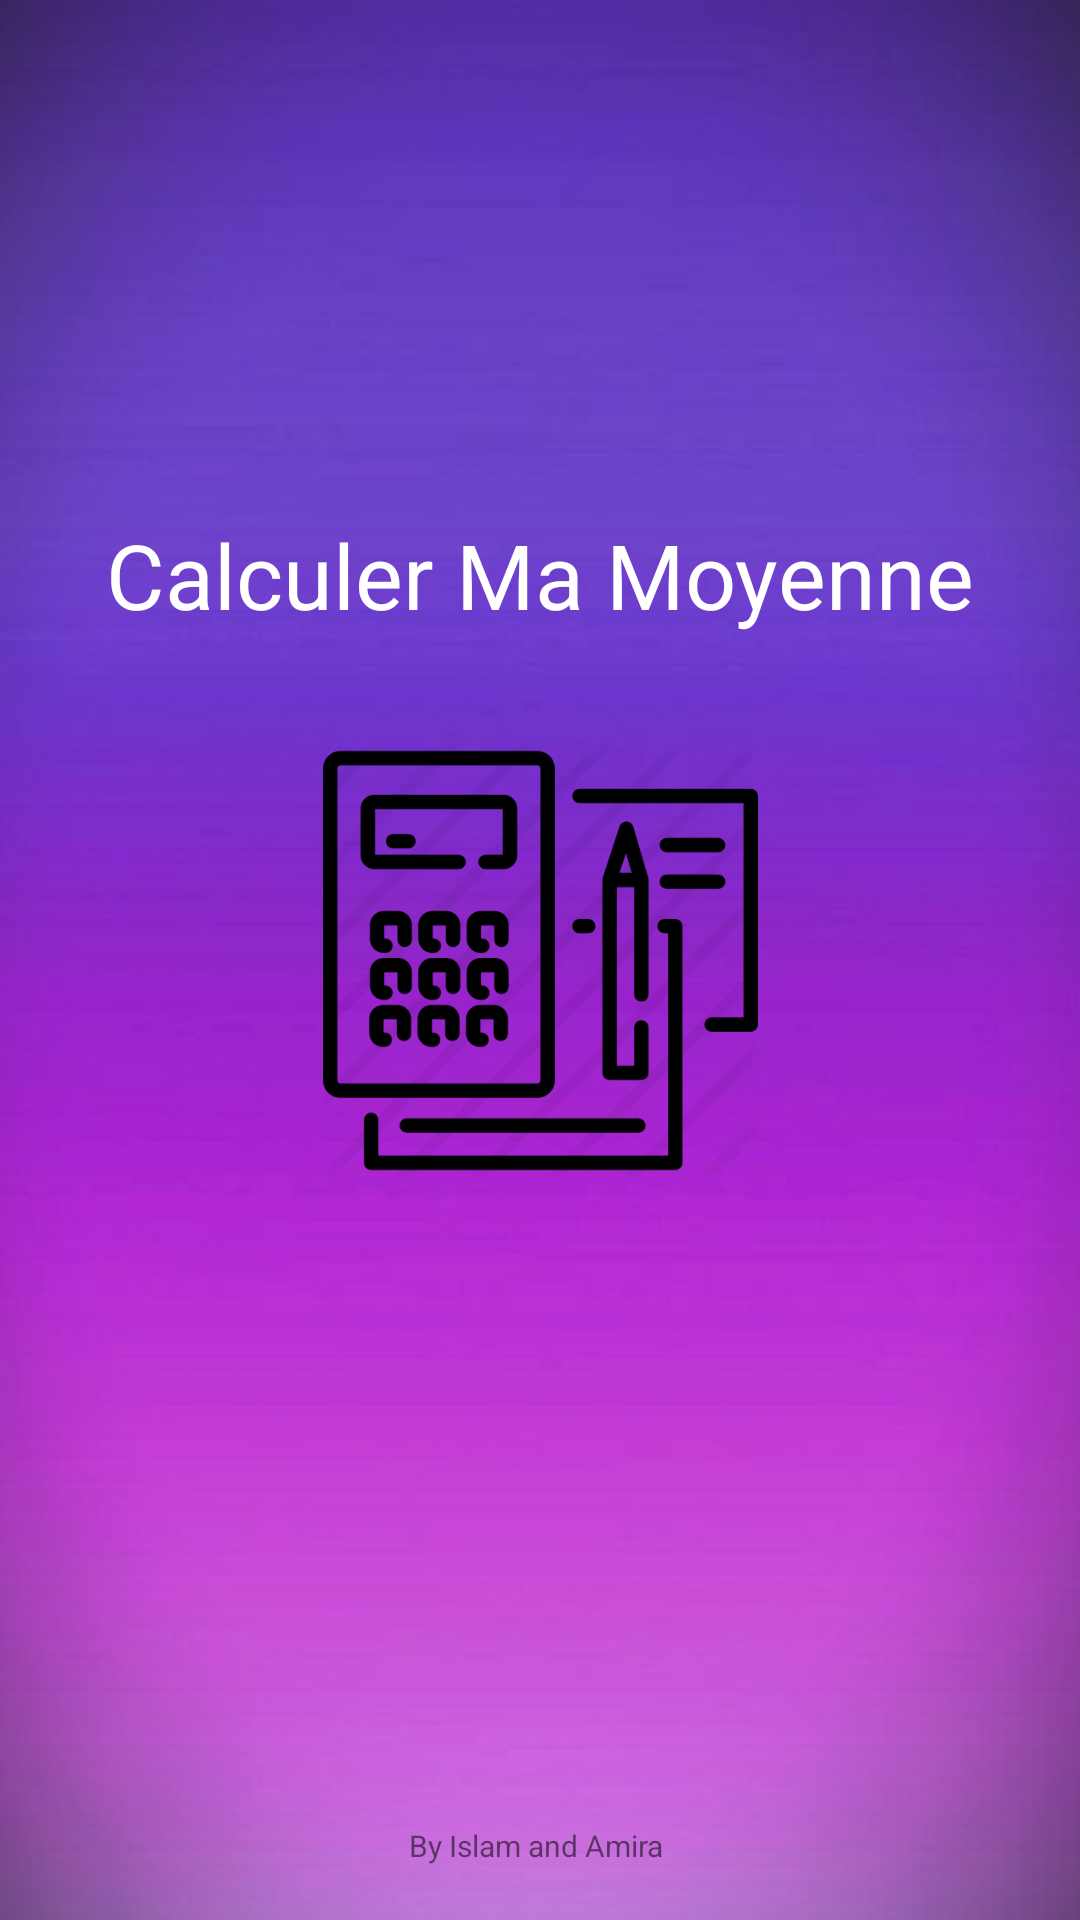

The Android layout XML behind this screen, and the referenced resources:
<!-- AndroidManifest.xml: application theme AppTheme -->
<!-- res/layout/activity_homeact.xml -->
<?xml version="1.0" encoding="utf-8"?>

<android.support.constraint.ConstraintLayout xmlns:android="http://schemas.android.com/apk/res/android"
    xmlns:app="http://schemas.android.com/apk/res-auto"
    xmlns:tools="http://schemas.android.com/tools"
    android:layout_width="match_parent"
    android:layout_height="match_parent"
    android:background="@drawable/img"
    tools:context="com.alger1.l3.tp.Homeact">


    <ImageView
        android:id="@+id/imgv"
        android:layout_width="145dp"
        android:layout_height="153dp"
        app:layout_constraintBottom_toBottomOf="parent"
        app:layout_constraintLeft_toLeftOf="parent"
        app:layout_constraintRight_toRightOf="parent"
        app:layout_constraintTop_toTopOf="parent"
        app:srcCompat="@drawable/intro" android:contentDescription="TODO" />

    <TextView
        android:id="@+id/txtv"
        android:layout_width="wrap_content"
        android:layout_height="wrap_content"
        android:layout_marginBottom="8dp"
        android:layout_marginTop="8dp"
        android:text="Calculer Ma Moyenne"
        android:textSize="30sp"
        app:layout_constraintBottom_toTopOf="@+id/imgv"
        app:layout_constraintEnd_toEndOf="parent"
        app:layout_constraintLeft_toLeftOf="parent"
        app:layout_constraintRight_toRightOf="parent"
        app:layout_constraintStart_toStartOf="parent"
        app:layout_constraintTop_toTopOf="parent"
        app:layout_constraintVertical_bias="0.872"
        android:textColor="@color/colorB"/>

    <TextView
        android:id="@+id/txtvv"
        android:layout_width="wrap_content"
        android:layout_height="wrap_content"
        android:layout_marginBottom="8dp"
        android:layout_marginTop="8dp"
        android:text="By Islam and Amira "
        android:textSize="10sp"
        app:layout_constraintBottom_toBottomOf="parent"
        app:layout_constraintLeft_toLeftOf="parent"
        app:layout_constraintRight_toRightOf="parent"
        app:layout_constraintTop_toBottomOf="@+id/imgv"
        app:layout_constraintVertical_bias="0.953" />
</android.support.constraint.ConstraintLayout>
<!-- resources referenced by this layout -->
<resources>
  <color name="colorB"> #FFFFFF</color>
  <!-- drawable img: jpg bitmap (drawable, 19529 bytes) -->
  <!-- drawable intro: png bitmap (drawable, 24414 bytes) -->
  <style name="AppTheme" parent="Theme.AppCompat.Light.NoActionBar">
          
          <item name="colorPrimary">@color/BlueLight</item>
          <item name="colorPrimaryDark">@color/BlueLight</item>
          <item name="colorAccent">@color/colorAccent</item>
      </style>
  <color name="BlueLight">#57139C</color>
  <color name="colorAccent">#FF4081</color>
</resources>
